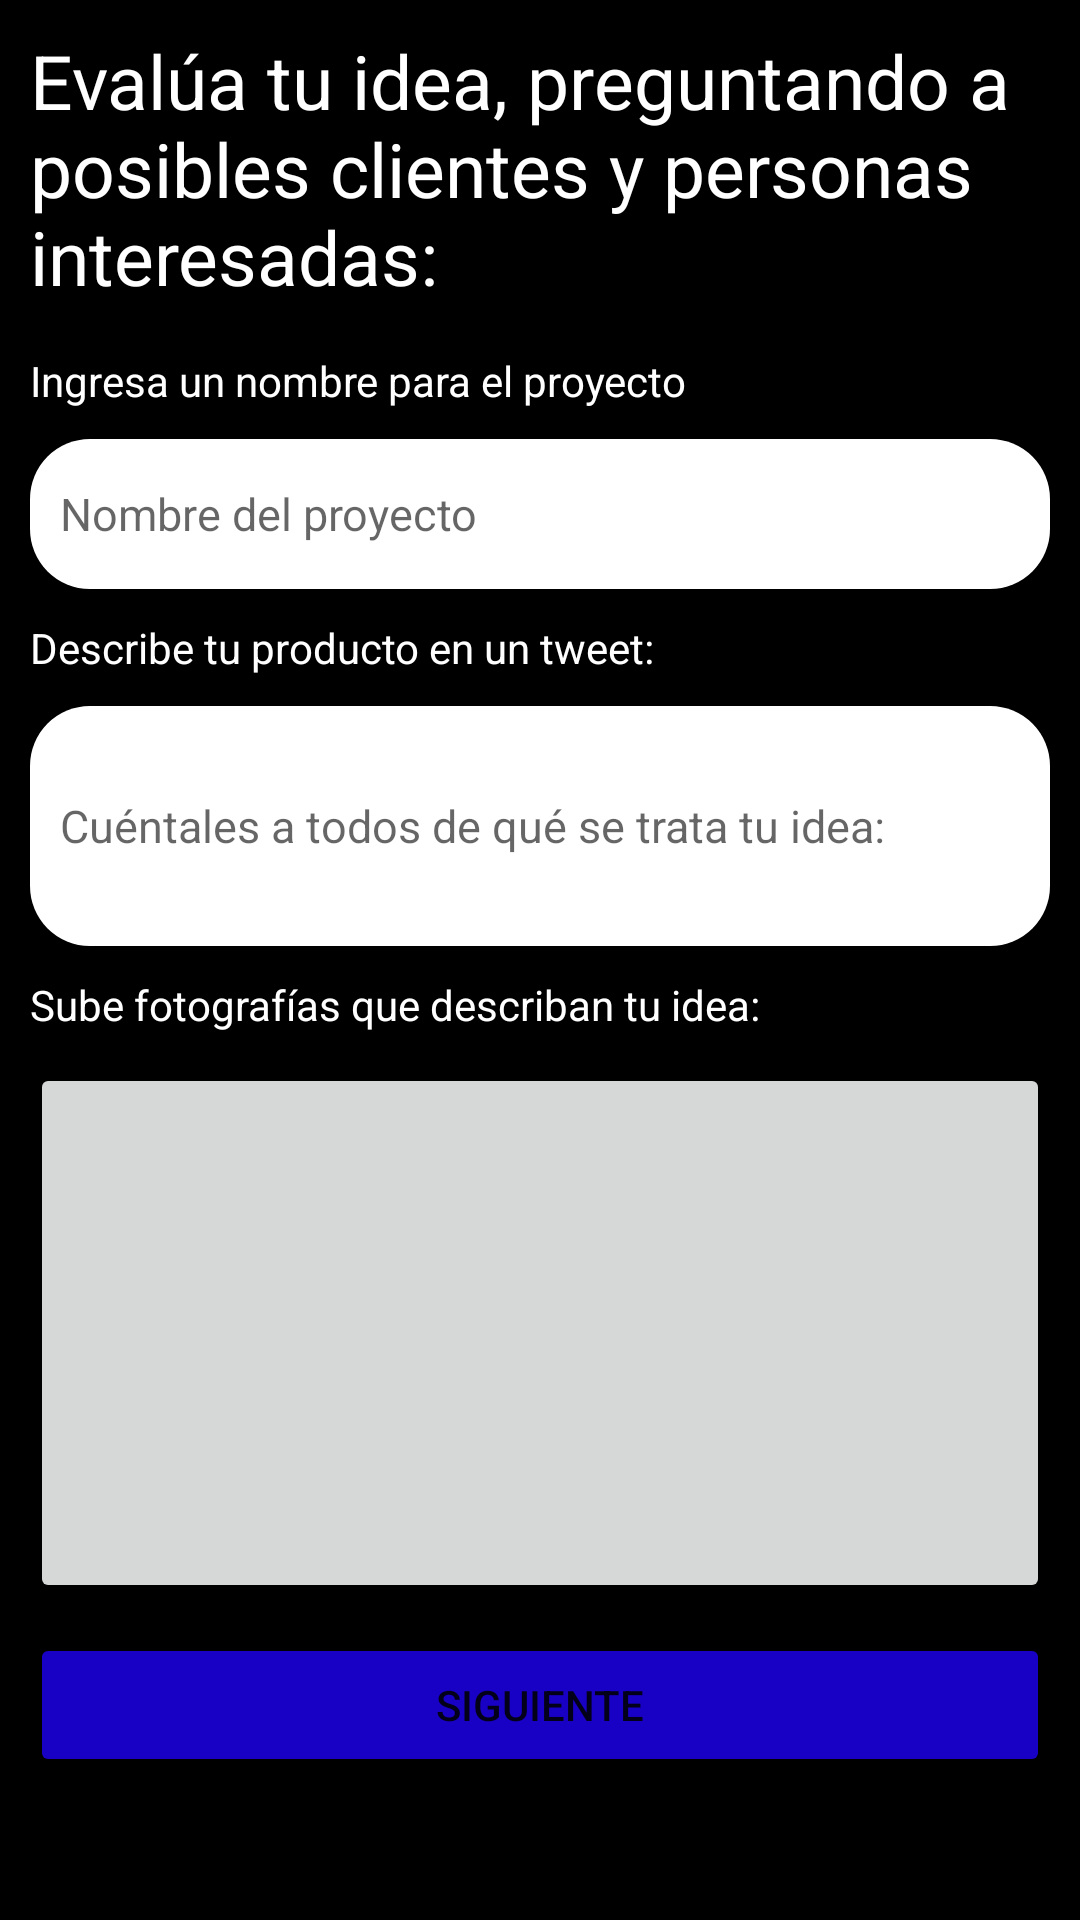

This screen was rendered from an Android layout file. Write that file and the resources it references.
<!-- AndroidManifest.xml: application theme Theme.Shape -->
<!-- res/layout/fragment_evalua_main.xml -->
<?xml version="1.0" encoding="utf-8"?>
<FrameLayout xmlns:android="http://schemas.android.com/apk/res/android"
    xmlns:app="http://schemas.android.com/apk/res-auto"
    xmlns:tools="http://schemas.android.com/tools"
    android:layout_width="match_parent"
    android:layout_height="match_parent"
    android:id="@+id/fragment_main_evalua"
    android:background="@color/black">

    <LinearLayout
        android:layout_width="match_parent"
        android:layout_height="match_parent"
        android:layout_margin="10dp"
        android:orientation="vertical">
        <TextView
            android:id="@+id/mensajeBienvenida"
            android:layout_width="wrap_content"
            android:layout_height="wrap_content"
            android:text="@string/titulo"
            android:textColor="@color/white"
            android:layout_marginBottom="15dp"
            android:textSize="25sp"
            android:textStyle="normal" />


        <TextView
            android:id="@+id/textView7"
            android:layout_width="match_parent"
            android:layout_height="wrap_content"
            android:textColor="@color/white"
            android:layout_marginBottom="10dp"
            android:text="Ingresa un nombre para el proyecto" />

        <EditText
            android:id="@+id/editTextNombreProyecto"
            android:layout_width="match_parent"
            android:layout_height="50dp"
            android:layout_marginBottom="10dp"
            android:backgroundTint="@color/white"
            android:background="@drawable/round"
            android:ems="10"
            android:textSize="15sp"
            android:paddingLeft="10dp"
            android:hint="Nombre del proyecto"
            android:inputType="text"
            tools:ignore="HardcodedText,SpeakableTextPresentCheck,TouchTargetSizeCheck" />

        <TextView
            android:id="@+id/textView6"
            android:layout_width="match_parent"
            android:layout_height="wrap_content"
            android:textColor="@color/white"
            android:layout_marginBottom="10dp"
            android:text="@string/describir" />

        <EditText
            android:id="@+id/editTextIdea"
            android:layout_width="match_parent"
            android:layout_height="80dp"
            android:layout_marginBottom="10dp"
            android:backgroundTint="@color/white"
            android:background="@drawable/round"
            android:ems="10"
            android:paddingStart="10dp"
            android:textSize="15sp"
            android:hint="Cuéntales a todos de qué se trata tu idea: "
            android:inputType="text"
            tools:ignore="HardcodedText,SpeakableTextPresentCheck,TouchTargetSizeCheck" />



        <TextView
            android:id="@+id/textView8"
            android:layout_width="match_parent"
            android:layout_height="wrap_content"
            android:textColor="@color/white"
            android:layout_marginBottom="10dp"
            android:text="@string/foto" />

        <ImageButton
            android:id="@+id/imageButton"
            android:layout_width="match_parent"
            android:layout_height="180dp"
            android:layout_marginBottom="10dp"
            android:scaleType="centerCrop"
            app:layout_constraintDimensionRatio="H,1:1"
            tools:ignore="SpeakableTextPresentCheck" />

        <Button
            android:id="@+id/btnUploadPost"
            android:layout_width="match_parent"
            android:layout_height="wrap_content"
            android:backgroundTint="@color/blue"
            app:cornerRadius="12dp"
            android:text="@string/siguiente" />
    </LinearLayout>

</FrameLayout>
<!-- resources referenced by this layout -->
<resources>
  <color name="black">#FF000000</color>
  <color name="blue">#1800C5</color>
  <color name="white">#FFFFFFFF</color>
  <!-- drawable round (drawable) -->
  <?xml version="1.0" encoding="utf-8"?>
  <shape xmlns:android="http://schemas.android.com/apk/res/android">
      
      <solid android:color="@color/white" />
  
      <corners
          android:bottomRightRadius="20dp"
          android:bottomLeftRadius="20dp"
          android:topLeftRadius="20dp"
          android:topRightRadius="20dp" />
  </shape>
  <string name="describir">Describe tu producto en un tweet:</string>
  <string name="foto">Sube fotografías que describan tu idea:</string>
  <string name="siguiente">Siguiente</string>
  <string name="titulo">Evalúa tu idea, preguntando a posibles clientes y personas interesadas:</string>
  <style name="Theme.Shape" parent="Base.Theme.Shape" />
  <style name="Base.Theme.Shape" parent="Theme.MaterialComponents.DayNight.NoActionBar">
          
          
      </style>
</resources>
